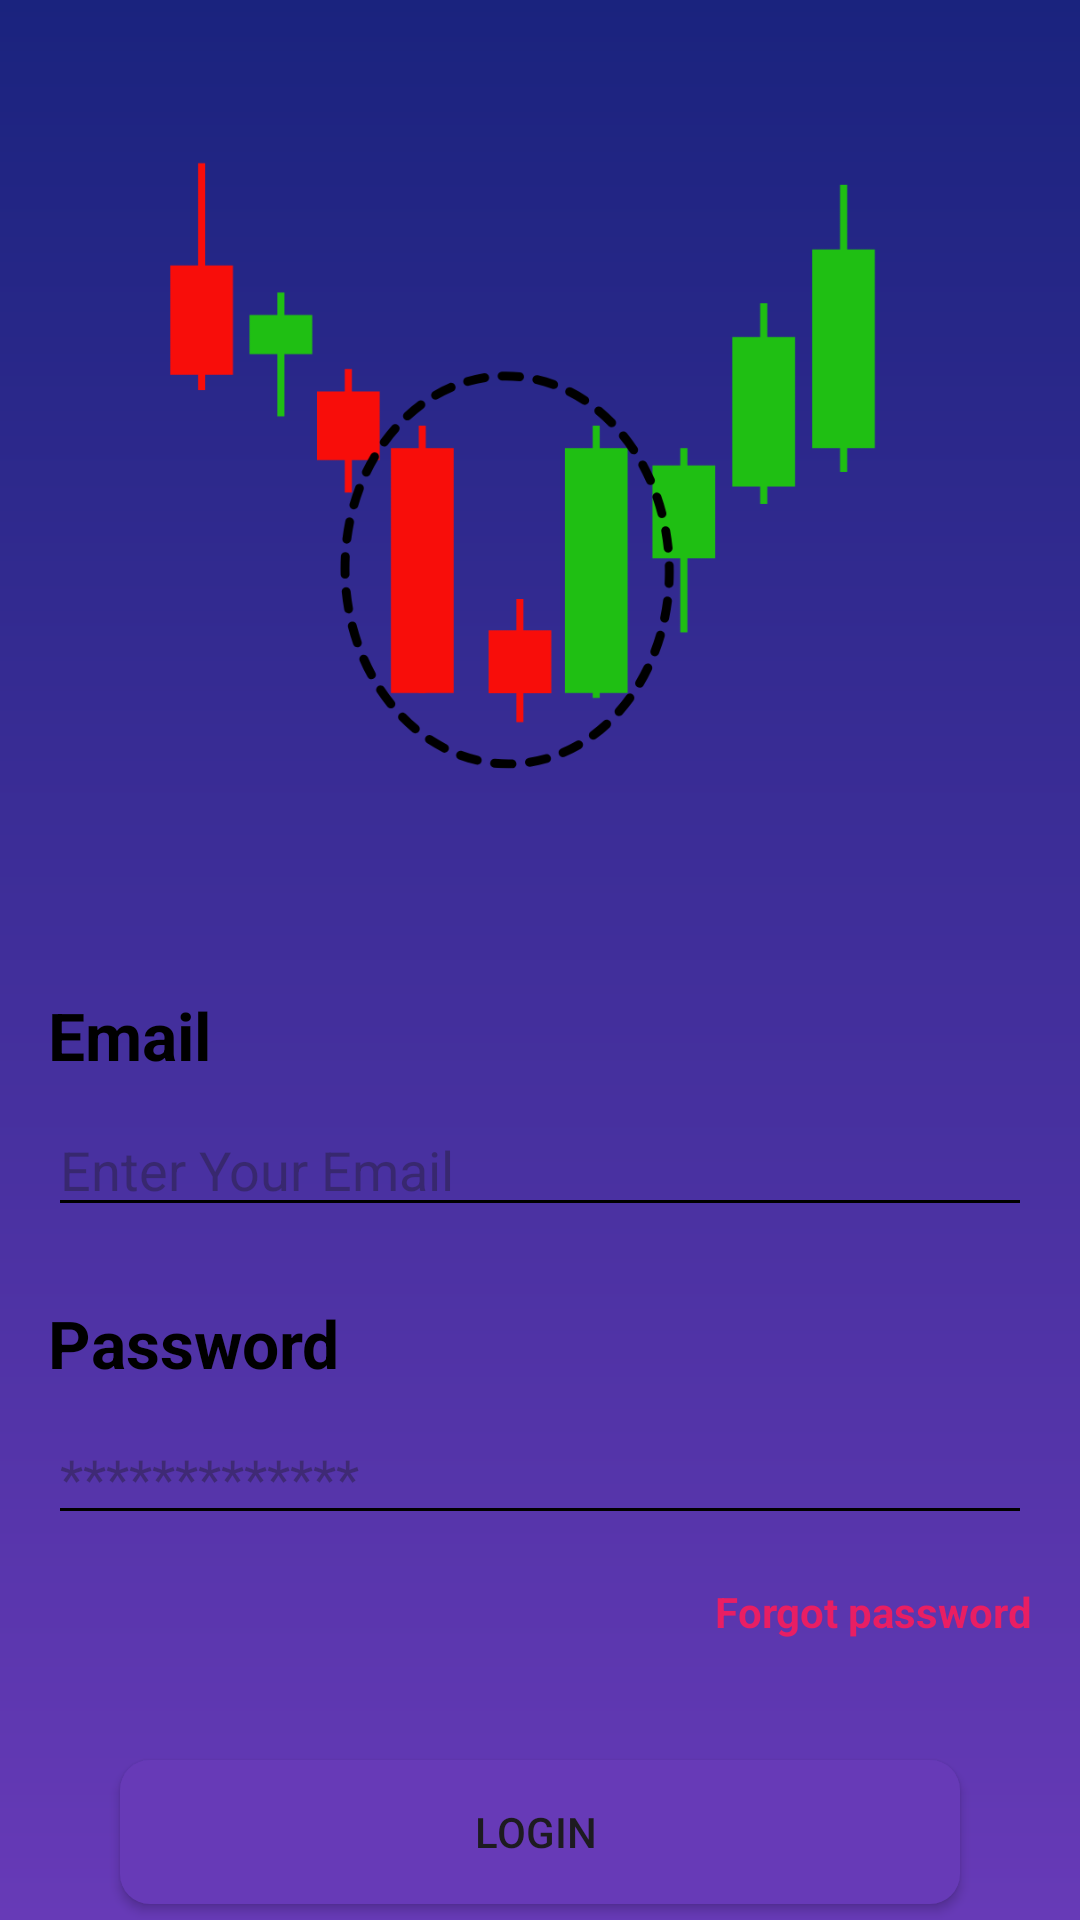

Layout XML and referenced resources for this Android screen:
<!-- AndroidManifest.xml: application theme Theme.Earn -->
<!-- res/layout/activity_login.xml -->
<?xml version="1.0" encoding="utf-8"?>
<androidx.constraintlayout.widget.ConstraintLayout xmlns:android="http://schemas.android.com/apk/res/android"
    xmlns:app="http://schemas.android.com/apk/res-auto"
    xmlns:tools="http://schemas.android.com/tools"
    android:id="@+id/main"
    android:layout_width="match_parent"
    android:layout_height="match_parent"
    android:background="@drawable/bg"
    tools:context=".LoginActivity">

    <EditText
        android:id="@+id/edtPassword"
        android:layout_width="0dp"
        android:layout_height="wrap_content"
        android:layout_marginTop="8dp"
        android:layout_marginEnd="16dp"
        android:backgroundTint="@color/black"
        android:ems="10"
        android:hint="*************"
        android:inputType="text"
        app:layout_constraintEnd_toEndOf="parent"
        app:layout_constraintStart_toStartOf="@+id/textView4"
        app:layout_constraintTop_toBottomOf="@+id/textView4" />

    <TextView
        android:id="@+id/textView4"
        android:layout_width="wrap_content"
        android:layout_height="wrap_content"
        android:layout_marginStart="16dp"
        android:layout_marginTop="24dp"
        android:text="Password"
        android:textColor="@color/black"
        android:textSize="22sp"
        android:textStyle="bold"
        app:layout_constraintStart_toStartOf="parent"
        app:layout_constraintTop_toBottomOf="@+id/edtEmail" />

    <EditText
        android:id="@+id/edtEmail"
        android:layout_width="0dp"
        android:layout_height="wrap_content"
        android:layout_marginTop="8dp"
        android:layout_marginEnd="16dp"
        android:backgroundTint="@color/black"
        android:ems="10"
        android:inputType="text"
        android:hint="Enter Your Email"
        app:layout_constraintEnd_toEndOf="parent"
        app:layout_constraintStart_toStartOf="@+id/textView2"
        app:layout_constraintTop_toBottomOf="@+id/textView2" />

    <TextView
        android:id="@+id/textView2"
        android:layout_width="wrap_content"
        android:layout_height="wrap_content"
        android:layout_marginStart="16dp"
        android:text="Email"
        android:textColor="@color/black"
        android:textSize="22sp"
        android:textStyle="bold"
        app:layout_constraintStart_toStartOf="parent"
        app:layout_constraintTop_toBottomOf="@+id/imageView" />

    <ImageView
        android:id="@+id/imageView"
        android:layout_width="420dp"
        android:layout_height="320dp"
        android:foregroundGravity="center"
        app:layout_constraintBottom_toBottomOf="parent"
        app:layout_constraintEnd_toEndOf="parent"
        app:layout_constraintStart_toStartOf="parent"
        app:layout_constraintTop_toTopOf="parent"
        app:layout_constraintVertical_bias="0.032"
        app:srcCompat="@drawable/icon" />

    <androidx.appcompat.widget.AppCompatButton
        android:id="@+id/btnLogin"
        android:layout_width="0dp"
        android:layout_height="wrap_content"
        android:layout_marginStart="24dp"
        android:layout_marginTop="40dp"
        android:layout_marginEnd="24dp"
        android:background="@drawable/btn_backg"
        android:text="LOGIN "
        app:layout_constraintEnd_toEndOf="@+id/edtPassword"
        app:layout_constraintStart_toStartOf="@+id/edtPassword"
        app:layout_constraintTop_toBottomOf="@+id/forgotPassword" />

    <LinearLayout
        android:layout_width="0dp"
        android:layout_height="wrap_content"
        android:layout_marginTop="16dp"
        android:layout_marginEnd="1dp"
        android:gravity="center"
        android:orientation="horizontal"
        app:layout_constraintEnd_toEndOf="@+id/btnLogin"
        app:layout_constraintStart_toStartOf="@+id/btnLogin"
        app:layout_constraintTop_toBottomOf="@+id/btnLogin">

        <TextView
            android:id="@+id/textView5"
            android:layout_width="wrap_content"
            android:layout_height="wrap_content"
            android:layout_marginRight="5dp"
            android:text="Don't have an account?"
            android:textColor="@color/black" />

        <TextView
            android:id="@+id/signUp"
            android:layout_width="wrap_content"
            android:layout_height="wrap_content"
            android:text="SignUp"
            android:textColor="#FF9800"
            android:textStyle="bold" />
    </LinearLayout>

    <TextView
        android:id="@+id/forgotPassword"
        android:layout_width="wrap_content"
        android:layout_height="wrap_content"
        android:layout_marginTop="16dp"
        android:text="Forgot password"
        android:textStyle="bold"
        android:textColor="#E91E63"
        app:layout_constraintEnd_toEndOf="@+id/edtPassword"
        app:layout_constraintTop_toBottomOf="@+id/edtPassword" />

</androidx.constraintlayout.widget.ConstraintLayout>
<!-- resources referenced by this layout -->
<resources>
  <color name="black">#FF000000</color>
  <!-- drawable bg (drawable) -->
  <?xml version="1.0" encoding="utf-8"?>
  <shape xmlns:android="http://schemas.android.com/apk/res/android">
  
      <gradient
          android:startColor="#1A237E"
          android:endColor="#673AB7"
          android:angle="200"/>
  
  </shape>
  <!-- drawable btn_backg (drawable) -->
  <?xml version="1.0" encoding="utf-8"?>
  <shape xmlns:android="http://schemas.android.com/apk/res/android">
  
      <solid
          android:color="@color/purple"/>
  
      <corners
          android:radius="10dp"/>
  </shape>
  <!-- drawable icon: png bitmap (drawable, 21354 bytes) -->
  <style name="Theme.Earn" parent="Base.Theme.Earn" />
  <color name="purple">#673AB7</color>
  <style name="Base.Theme.Earn" parent="Theme.Material3.DayNight.NoActionBar">
          
           <item name="colorPrimary">@color/background</item> --&gt;
      </style>
  <color name="background">#0B1352</color>
</resources>
